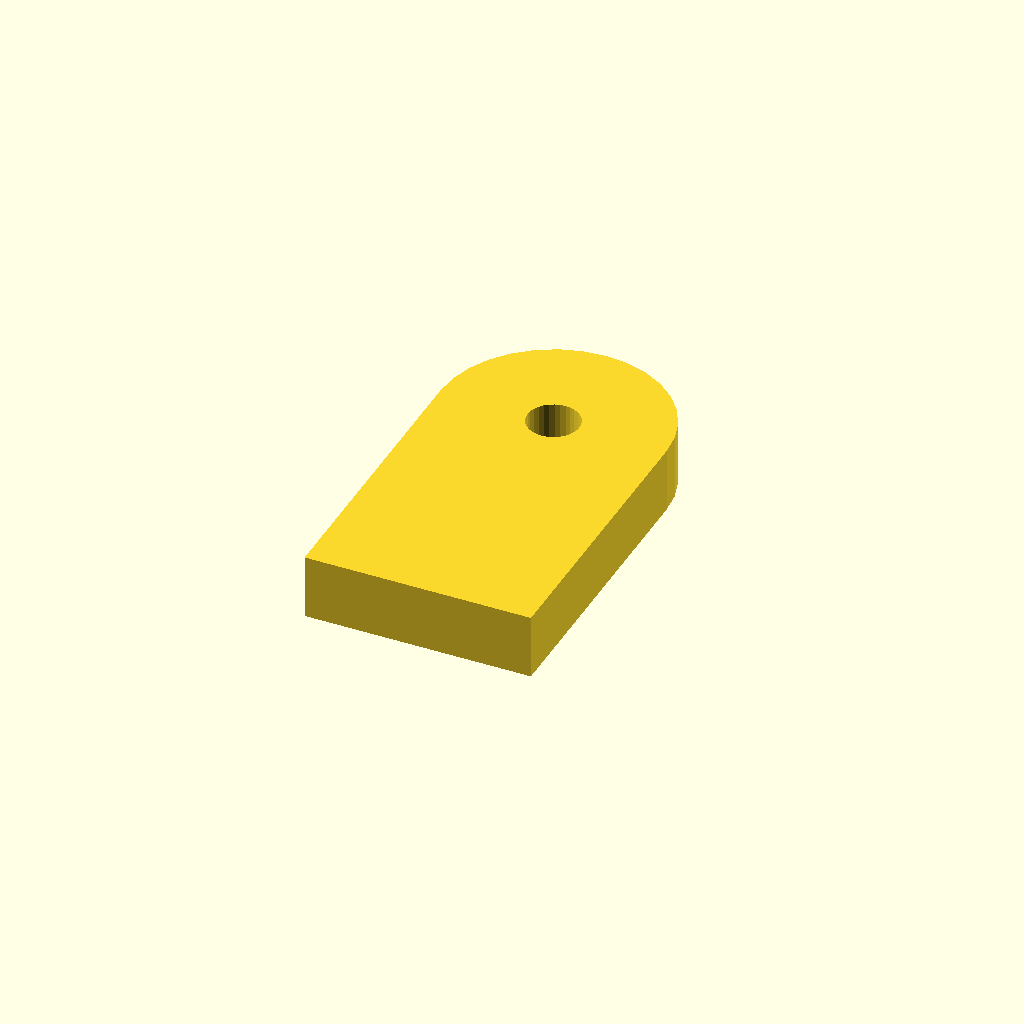
Cell 1: rendered with the file's own defaults.
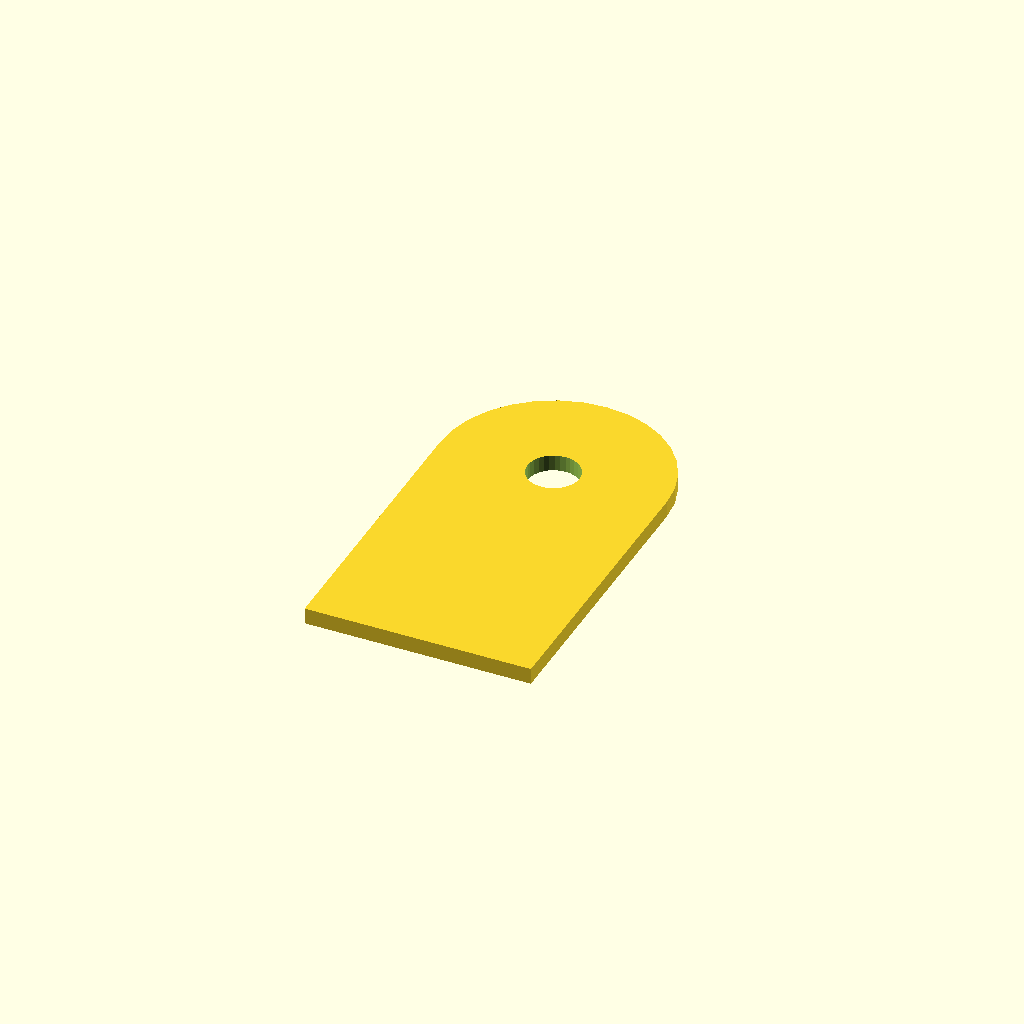
Cell 2: the same model with make_3d = false.
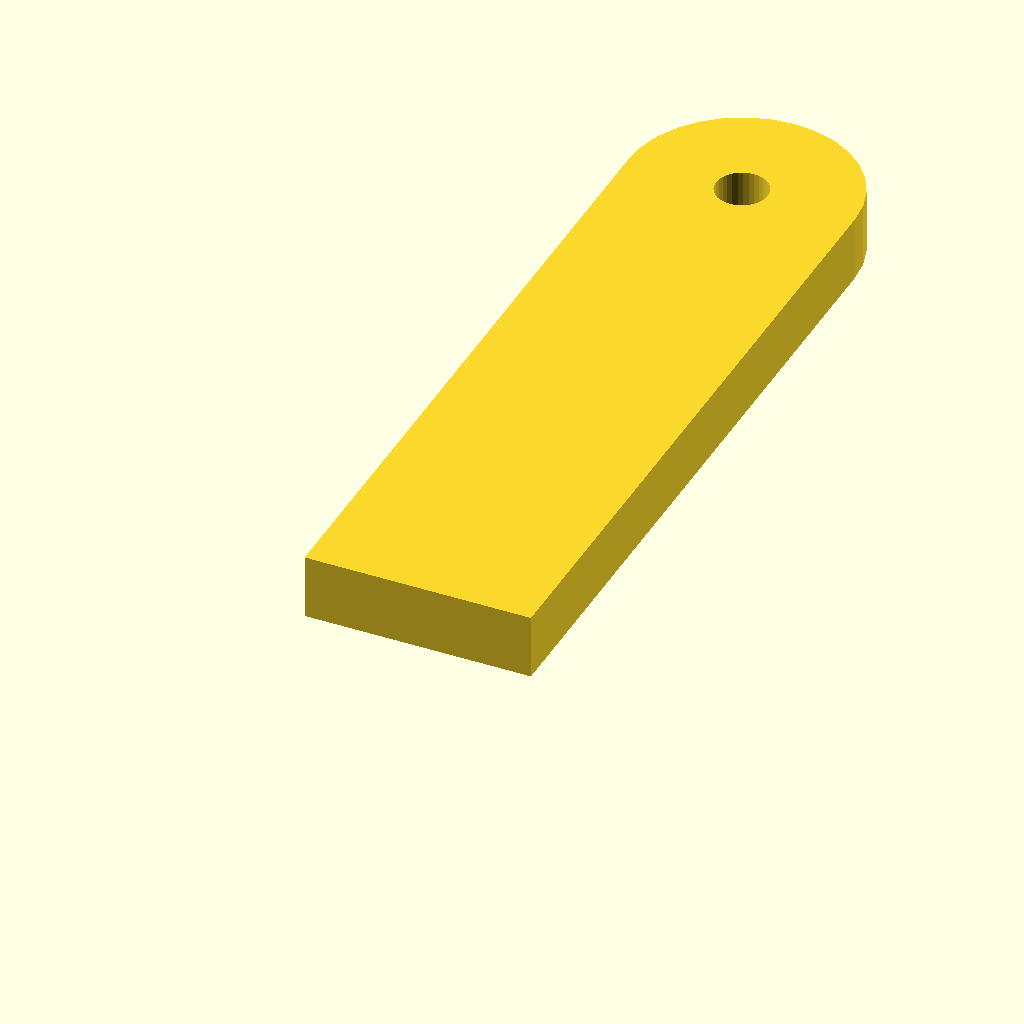
Cell 3 — example_height set to 50, the other parameters unchanged.
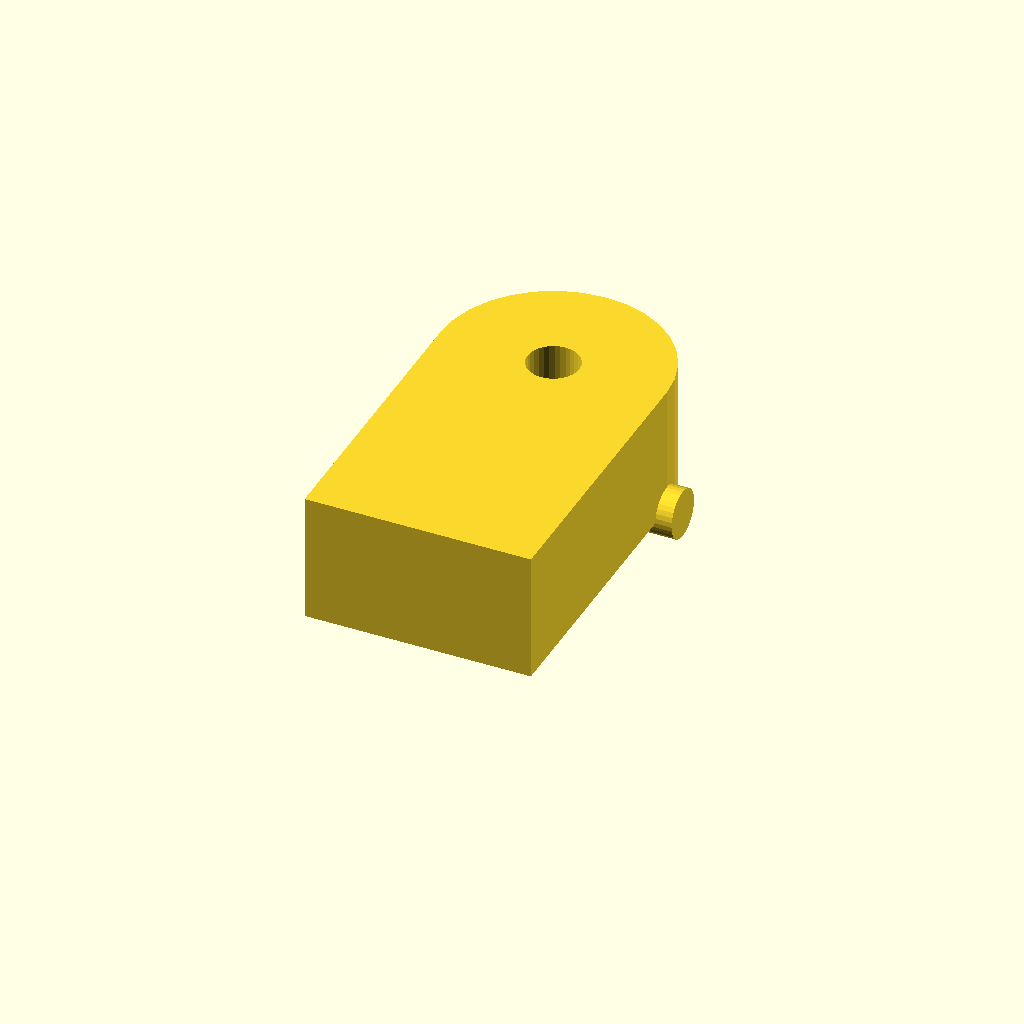
Cell 4 — example_thickness set to 8, the other parameters unchanged.
All cells are drawn from one camera (rotation 55°, 0°, 25°, orthographic, colour scheme Cornfield), so only the parameter changes between them.
The OpenSCAD source (cutter_lib/hinges/ch_pin_hinge.scad):
use <../materials/cm_manufacturing.scad>

/* [Output] */
make_3d = true; // [false:true]

/* [Dimensions] */
example_width = 14;
example_height = 25;
example_thickness = 4;
example_pin_diameter = 3;

/* [Example] */
example_pin_clearance = 0.2;

/* [Hidden] */
$fn = $preview ? 32 : 96;

if (make_3d) {
    linear_extrude(height=example_thickness)
        ch_pin_hinge_cheek_2d(
            width=example_width,
            height=example_height,
            pin_diameter=example_pin_diameter,
            pin_clearance=example_pin_clearance);
    ch_hinge_pin_preview(
        length=example_thickness,
        diameter=example_pin_diameter,
        axis_origin=[example_width/2,
                     example_height-example_width/2,
                     0]);
} else
    ch_pin_hinge_cheek_2d(
        width=example_width,
        height=example_height,
        pin_diameter=example_pin_diameter,
        pin_clearance=example_pin_clearance);

// Apply a rotation around an arbitrary hinge axis passing through
// `axis_origin`.
module ch_rotate_about_axis(axis_origin=[0,0,0], angle=0, axis=[1,0,0])
{
    translate(axis_origin)
        rotate(a=angle, v=axis)
            translate([-axis_origin[0], -axis_origin[1], -axis_origin[2]])
                children();
}

// A flat hinge cheek with a rounded end and laser-cut pin hole.
module ch_pin_hinge_cheek_2d(width, height,
                             pin_diameter,
                             pin_clearance=0,
                             kerf=0,
                             hole_center=undef,
                             edge_min=1)
{
    hc = is_undef(hole_center)
        ? [width/2, height-width/2]
        : hole_center;
    hole_d = effective_pin_hole_diameter(
        pin_diameter, pin_clearance, kerf);

    assert(width > 0 && height >= width,
           "ch_pin_hinge_cheek_2d: height must be at least width");
    assert(hc[0]-hole_d/2 >= edge_min &&
           width-hc[0]-hole_d/2 >= edge_min &&
           hc[1]-hole_d/2 >= edge_min &&
           height-hc[1]-hole_d/2 >= edge_min,
           "ch_pin_hinge_cheek_2d: pin hole is too close to an edge");

    difference() {
        union() {
            square([width, height-width/2]);
            translate([width/2, height-width/2])
                circle(d=width);
        }
        translate(hc)
            circle(d=hole_d);
    }
}

// Preview a purchased rod/wire/dowel along the X axis.
module ch_hinge_pin_preview(length, diameter, axis_origin=[0,0,0])
{
    assert(length > 0 && diameter > 0,
           "ch_hinge_pin_preview: pin dimensions must be positive");

    translate(axis_origin)
        rotate([0,90,0])
            cylinder(h=length, d=diameter);
}

// Sample a moving child between two angles. Preview-only geometry makes this
// suitable for checking a door motion envelope.
module ch_motion_sweep(angle_start=0, angle_end=90, samples=7,
                       axis_origin=[0,0,0], axis=[1,0,0])
{
    assert(samples >= 2, "ch_motion_sweep: samples must be at least two");

    for (i = [0:samples-1])
        let(a = angle_start + (angle_end-angle_start)*i/(samples-1))
            %ch_rotate_about_axis(axis_origin, a, axis)
                children();
}
Parameter table extracted from the source (name, type, default, range or options):
make_3d: bool, default true
example_width: number, default 14
example_height: number, default 25
example_thickness: number, default 4
example_pin_diameter: number, default 3
example_pin_clearance: number, default 0.2
